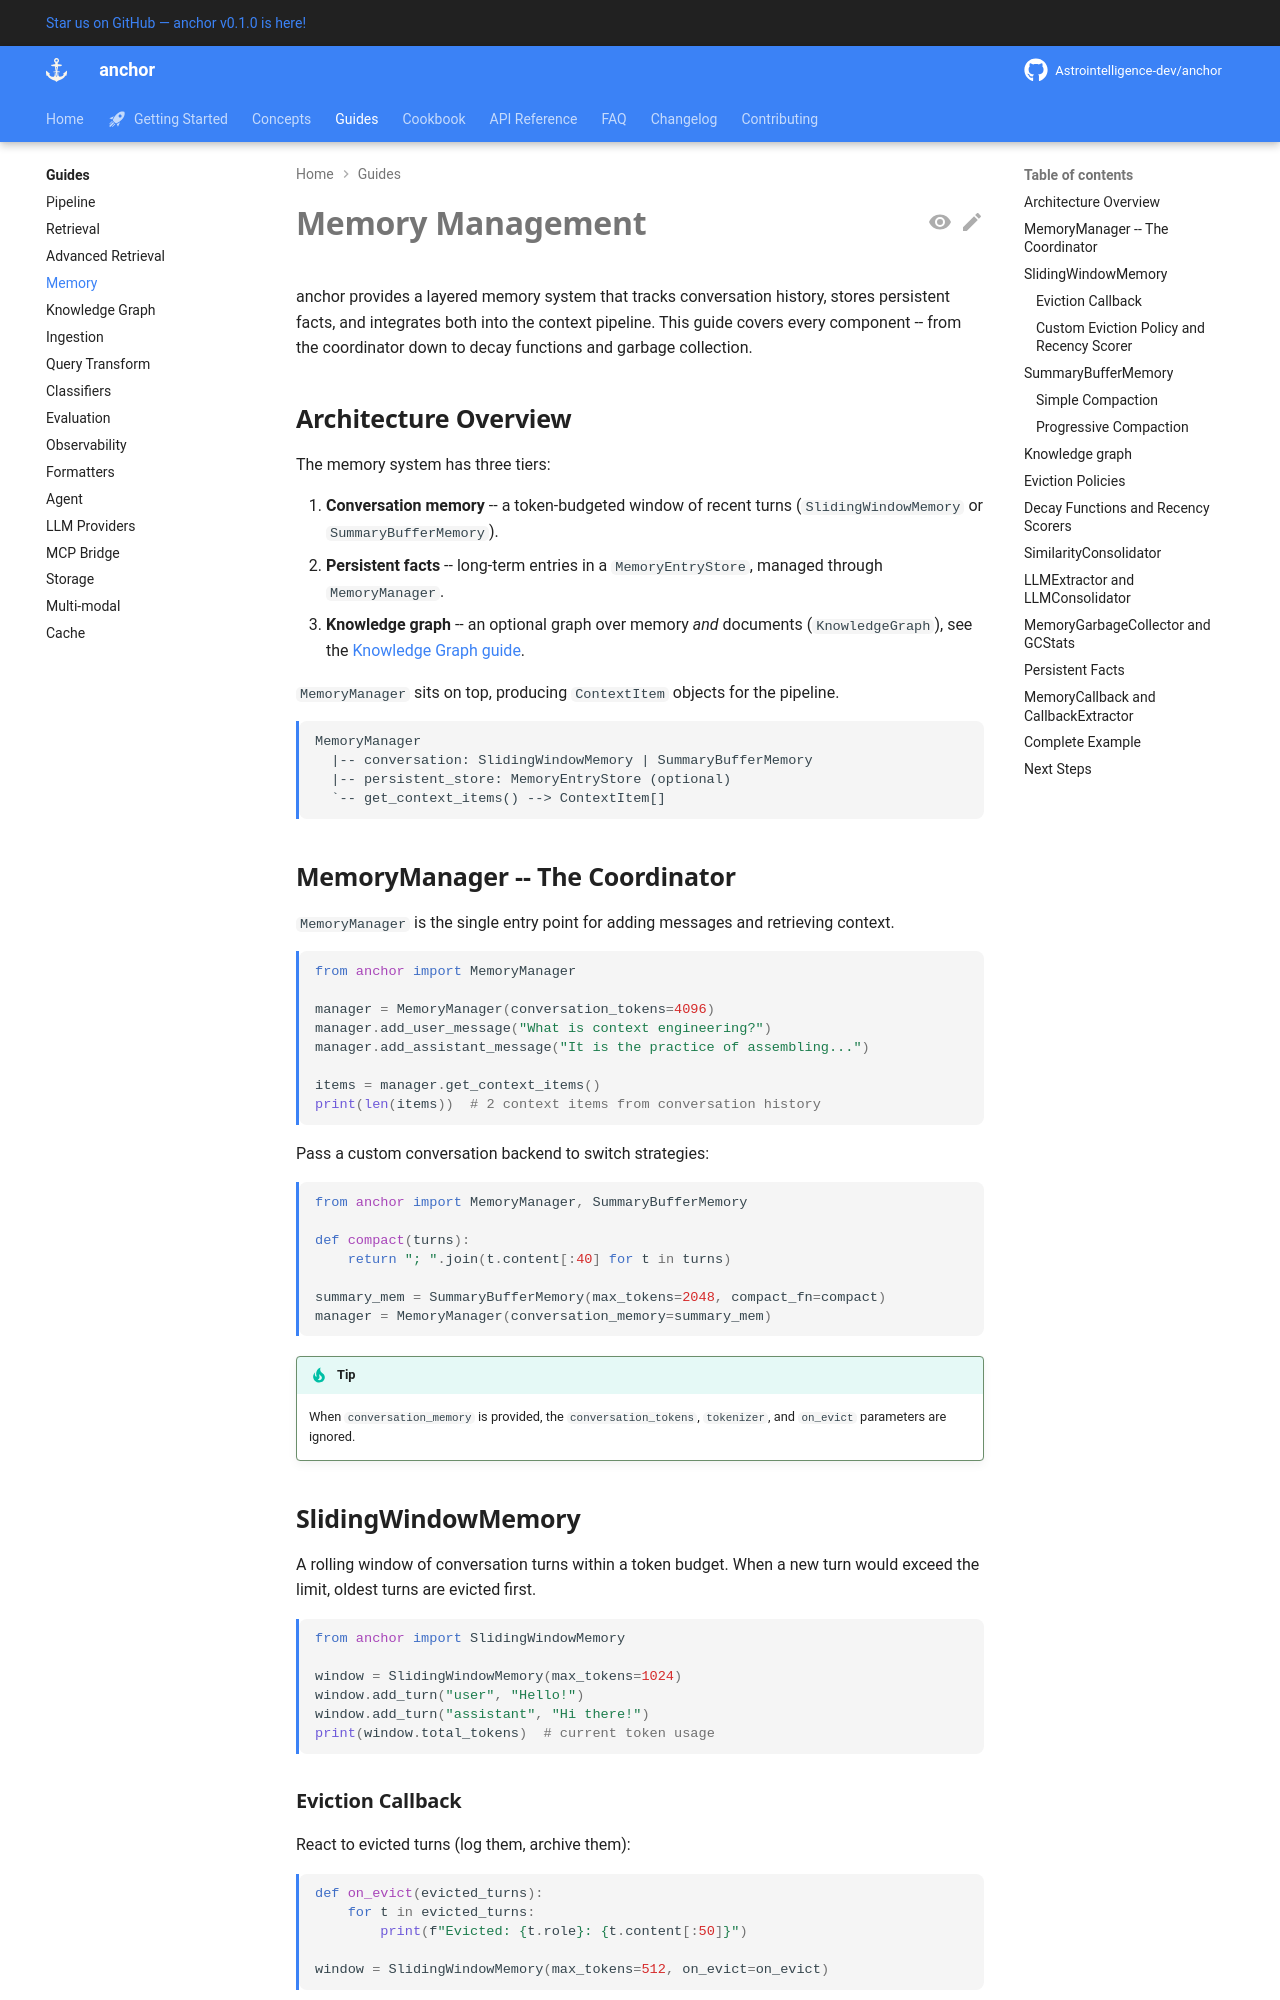

repository: Astrointelligence-dev/anchor · page: guides/memory/index.html · generator: mkdocs

# Memory Management

anchor provides a layered memory system that tracks conversation
history, stores persistent facts, and integrates both into the context
pipeline. This guide covers every component -- from the coordinator down
to decay functions and garbage collection.

## Architecture Overview

The memory system has three tiers:

1. **Conversation memory** -- a token-budgeted window of recent turns
   (`SlidingWindowMemory` or `SummaryBufferMemory`).
2. **Persistent facts** -- long-term entries in a `MemoryEntryStore`,
   managed through `MemoryManager`.
3. **Knowledge graph** -- an optional graph over memory *and* documents
   (`KnowledgeGraph`), see the [Knowledge Graph guide](knowledge-graph.md).

`MemoryManager` sits on top, producing `ContextItem` objects for the pipeline.

```
MemoryManager
  |-- conversation: SlidingWindowMemory | SummaryBufferMemory
  |-- persistent_store: MemoryEntryStore (optional)
  `-- get_context_items() --> ContextItem[]
```

## MemoryManager -- The Coordinator

`MemoryManager` is the single entry point for adding messages and
retrieving context.

```python
from anchor import MemoryManager

manager = MemoryManager(conversation_tokens=4096)
manager.add_user_message("What is context engineering?")
manager.add_assistant_message("It is the practice of assembling...")

items = manager.get_context_items()
print(len(items))  # 2 context items from conversation history
```

Pass a custom conversation backend to switch strategies:

```python
from anchor import MemoryManager, SummaryBufferMemory

def compact(turns):
    return "; ".join(t.content[:40] for t in turns)

summary_mem = SummaryBufferMemory(max_tokens=2048, compact_fn=compact)
manager = MemoryManager(conversation_memory=summary_mem)
```

!!! tip
    When `conversation_memory` is provided, the `conversation_tokens`,
    `tokenizer`, and `on_evict` parameters are ignored.

## SlidingWindowMemory

A rolling window of conversation turns within a token budget. When a new
turn would exceed the limit, oldest turns are evicted first.

```python
from anchor import SlidingWindowMemory

window = SlidingWindowMemory(max_tokens=1024)
window.add_turn("user", "Hello!")
window.add_turn("assistant", "Hi there!")
print(window.total_tokens)  # current token usage
```

### Eviction Callback

React to evicted turns (log them, archive them):

```python
def on_evict(evicted_turns):
    for t in evicted_turns:
        print(f"Evicted: {t.role}: {t.content[:50]}")

window = SlidingWindowMemory(max_tokens=512, on_evict=on_evict)
```

### Custom Eviction Policy and Recency Scorer

```python
from anchor import (
    SlidingWindowMemory, ImportanceEviction, ExponentialRecencyScorer,
)

window = SlidingWindowMemory(
    max_tokens=1024,
    eviction_policy=ImportanceEviction(
        importance_fn=lambda turn: len(turn.content) / 100.0
    ),
    recency_scorer=ExponentialRecencyScorer(decay_rate=3.0),
)
```

## SummaryBufferMemory

A two-tier memory: recent turns verbatim plus a running summary of
evicted content. Exactly one of `compact_fn` or `progressive_compact_fn`
must be provided.
